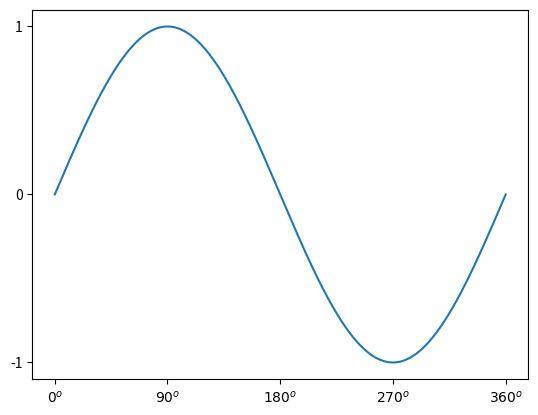

Here is the Python script that generated this plot:
import numpy as np
import matplotlib.pyplot as plt 

# membuat data
sudut = np.arange(0, 361)
y = np.sin(np.deg2rad(sudut))

# membuat plot
plt.plot(sudut, y)
plt.yticks([-1, 0, 1])
plt.xticks(
    [           0,            90,            180,            270,             360],
    [r'$ {0}^o $', r'$ {90}^o $', r'$ {180}^o $', r'$ {270}^o $', r'$ {360}^o $',]
    )

# menampilkan plot
plt.show()